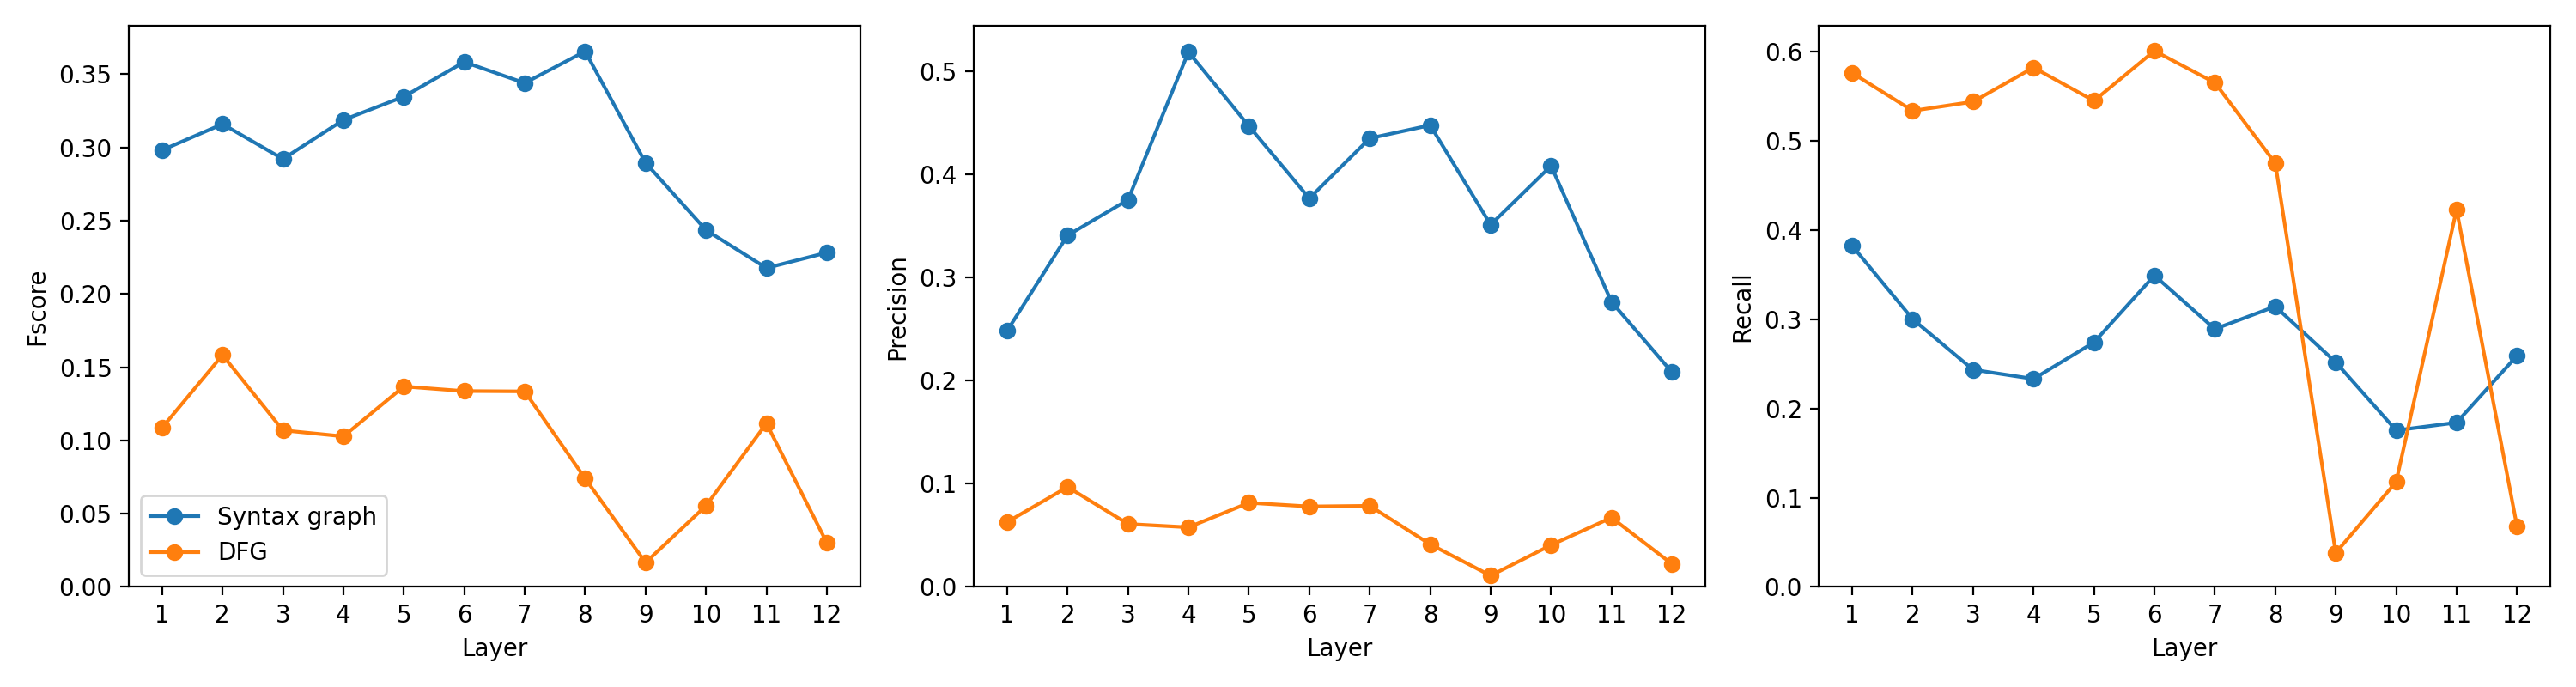

The file beside this chart, header and first rows:
language, model, layer_index, layer_number_one_based, graph, head_index, head_number_one_based, fscore, precision, recall
go, codebert, 0, 1, ast, 6, 7, 0.2981, 0.2484, 0.3824
go, codebert, 0, 1, dfg, 7, 8, 0.1086, 0.06291, 0.5763
go, codebert, 1, 2, ast, 0, 1, 0.3159, 0.3408, 0.3002
go, codebert, 1, 2, dfg, 9, 10, 0.1583, 0.09689, 0.5339
go, codebert, 2, 3, ast, 0, 1, 0.2921, 0.3754, 0.2435
go, codebert, 2, 3, dfg, 6, 7, 0.1069, 0.06102, 0.5441
go, codebert, 3, 4, ast, 1, 2, 0.3187, 0.5187, 0.2333
go, codebert, 3, 4, dfg, 4, 5, 0.1027, 0.05781, 0.5824
go, codebert, 4, 5, ast, 7, 8, 0.3346, 0.4468, 0.2742
go, codebert, 4, 5, dfg, 6, 7, 0.1368, 0.08156, 0.5451
go, codebert, 5, 6, ast, 8, 9, 0.3583, 0.3768, 0.3492
go, codebert, 5, 6, dfg, 6, 7, 0.1336, 0.07802, 0.6011
go, codebert, 6, 7, ast, 4, 5, 0.3439, 0.435, 0.2892
go, codebert, 6, 7, dfg, 2, 3, 0.1334, 0.07863, 0.5654
go, codebert, 7, 8, ast, 11, 12, 0.3655, 0.4477, 0.3145
go, codebert, 7, 8, dfg, 9, 10, 0.074, 0.04131, 0.4753
go, codebert, 8, 9, ast, 6, 7, 0.2894, 0.3512, 0.252
go, codebert, 8, 9, dfg, 1, 2, 0.01658, 0.0109, 0.0382
go, codebert, 9, 10, ast, 9, 10, 0.2435, 0.4083, 0.1755
go, codebert, 9, 10, dfg, 6, 7, 0.05538, 0.04055, 0.1177
go, codebert, 10, 11, ast, 2, 3, 0.2176, 0.2764, 0.1843
go, codebert, 10, 11, dfg, 6, 7, 0.1116, 0.06721, 0.4232
go, codebert, 11, 12, ast, 5, 6, 0.2281, 0.2082, 0.2592
go, codebert, 11, 12, dfg, 2, 3, 0.03007, 0.02227, 0.06793
